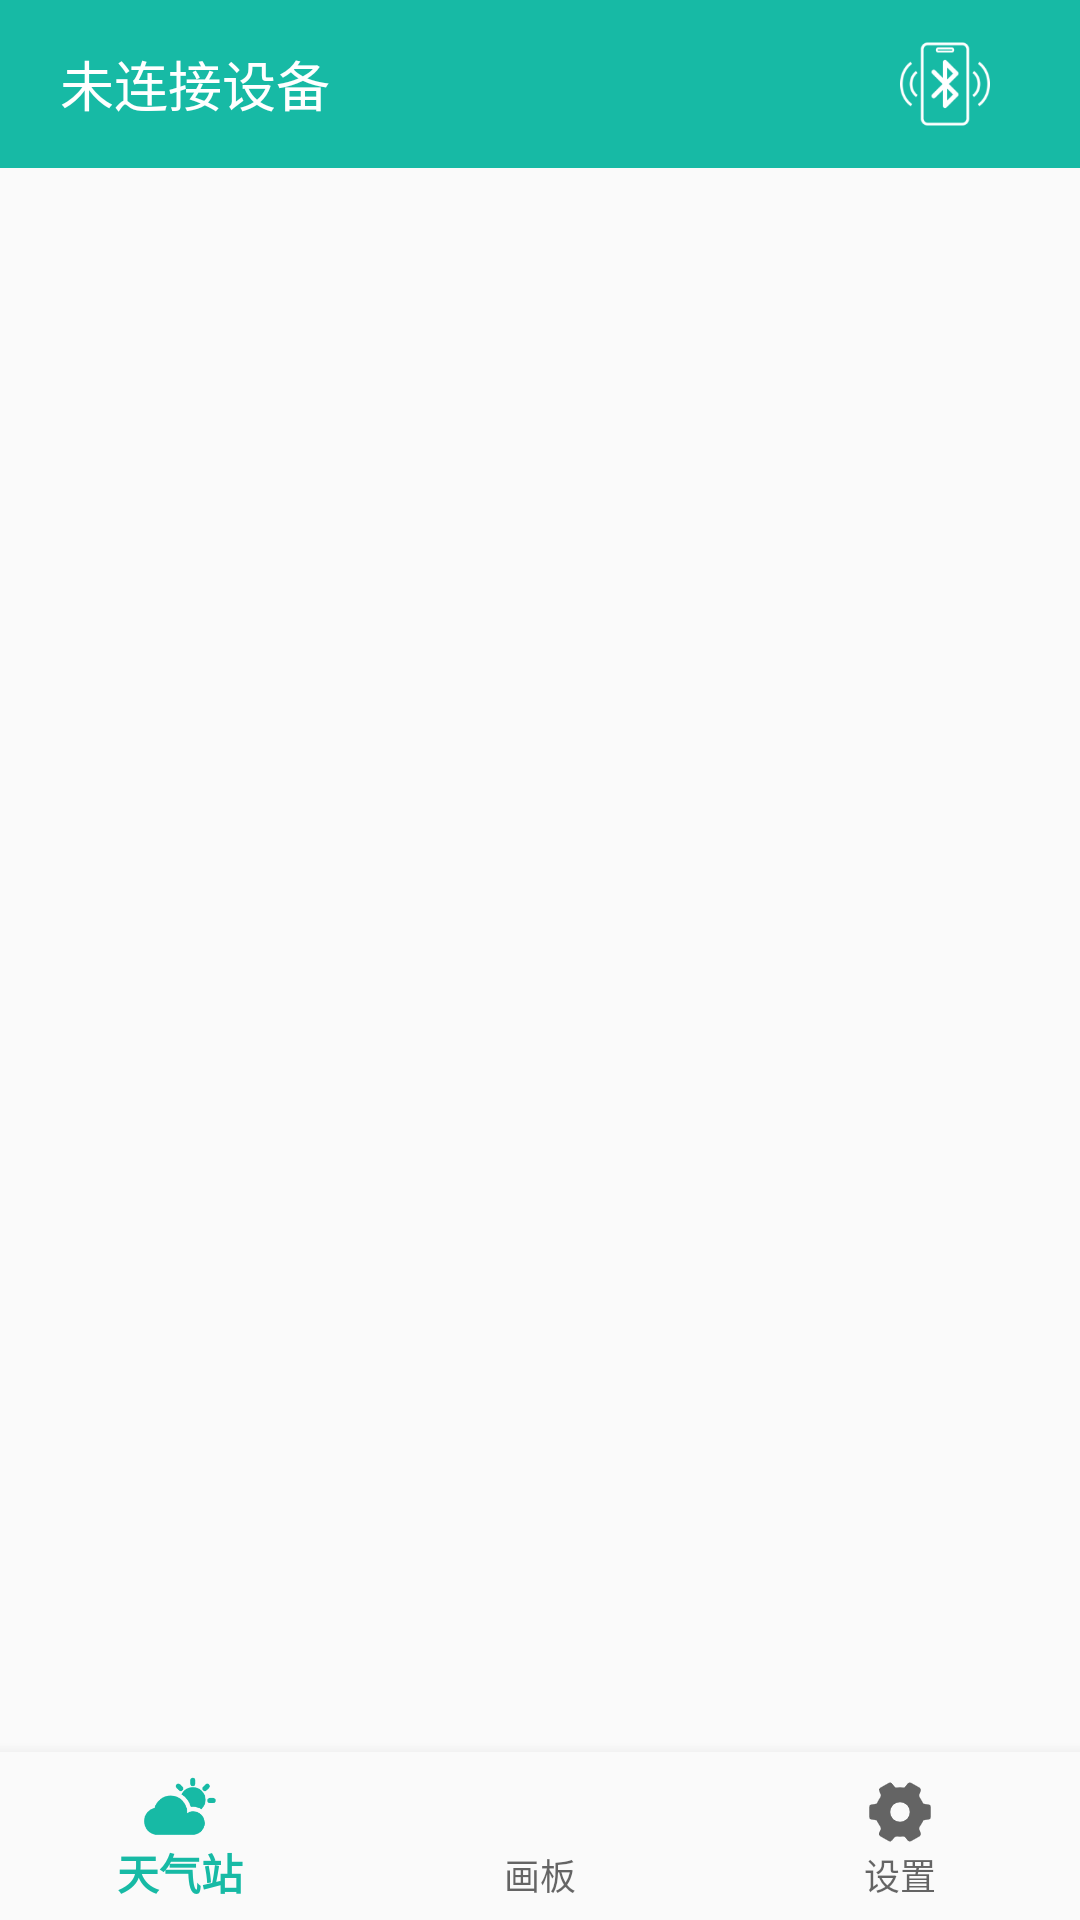

Produce the Android XML layout that renders to this screen, including the resource entries it uses.
<!-- AndroidManifest.xml: application theme Theme.Epaper -->
<!-- res/layout/activity_main.xml -->
<?xml version="1.0" encoding="utf-8"?>
<androidx.constraintlayout.widget.ConstraintLayout
    xmlns:android="http://schemas.android.com/apk/res/android"
    xmlns:app="http://schemas.android.com/apk/res-auto"
    android:id="@+id/container"
    android:layout_width="match_parent"
    android:layout_height="match_parent">

    <FrameLayout
        android:id="@+id/top_layout"
        android:layout_width="match_parent"
        android:layout_height="?attr/actionBarSize"
        android:background="@color/color_primary"
        app:layout_constraintStart_toStartOf="parent"
        app:layout_constraintTop_toTopOf="parent">

        <TextView
            android:id="@+id/tv_title_holder"
            android:layout_width="wrap_content"
            android:layout_height="wrap_content"
            android:layout_gravity="center_vertical"
            android:layout_marginStart="20dp"
            android:visibility="visible"
            android:textColor="@android:color/white"
            android:text="@string/title_no_connect"
            android:textSize="18sp">
        </TextView>

        <androidx.appcompat.widget.AppCompatImageView
            android:id="@+id/iv_search_device"
            android:layout_width="50dp"
            android:layout_height="match_parent"
            android:padding="10dp"
            android:scaleType="fitCenter"
            android:layout_gravity="end"
            app:srcCompat="@mipmap/ic_scan_device"
            android:layout_marginEnd="20dp"
            android:clickable="true"
            android:focusable="true"
            android:background="?android:attr/selectableItemBackgroundBorderless">
        </androidx.appcompat.widget.AppCompatImageView>

    </FrameLayout>

    <FrameLayout
        android:id="@+id/fragment_container"
        android:layout_width="match_parent"
        android:layout_height="0dp"
        app:layout_constraintTop_toBottomOf="@+id/top_layout"
        app:layout_constraintBottom_toTopOf="@+id/nav_view"
        app:layout_constraintStart_toStartOf="parent">
    </FrameLayout>

    <com.google.android.material.bottomnavigation.BottomNavigationView
        android:id="@+id/nav_view"
        android:layout_width="0dp"
        android:layout_height="wrap_content"
        android:background="?android:attr/windowBackground"
        app:layout_constraintBottom_toBottomOf="parent"
        app:layout_constraintStart_toStartOf="parent"
        app:layout_constraintEnd_toEndOf="parent"
        app:menu="@menu/bottom_nav_menu" />

</androidx.constraintlayout.widget.ConstraintLayout>
<!-- resources referenced by this layout -->
<resources>
  <color name="color_primary">#17BAA5</color>
  <!-- mipmap ic_scan_device: png bitmap (mipmap-xxhdpi, 3863 bytes) -->
  <string name="title_no_connect">未连接设备</string>
  <style name="Theme.Epaper" parent="Theme.MaterialComponents.DayNight.NoActionBar.Bridge">
  
          
          <item name="colorPrimary">@color/color_primary</item>
          <item name="colorPrimaryVariant">@color/color_primary_variant</item>
          <item name="colorOnPrimary">@color/white</item>
  
          
          <item name="colorSecondary">@color/teal_200</item>
          <item name="colorSecondaryVariant">@color/color_primary_variant</item>
          <item name="colorOnSecondary">@color/white</item>
          <item name="windowNoTitle">true</item>
          <item name="windowActionBar">false</item>
  
          
          <item name="android:statusBarColor" tools:targetApi="l">?attr/colorPrimaryVariant</item>
          
      </style>
  <color name="color_primary_variant">#16A896</color>
  <color name="white">#FFFFFFFF</color>
  <color name="teal_200">#FF03DAC5</color>
</resources>
